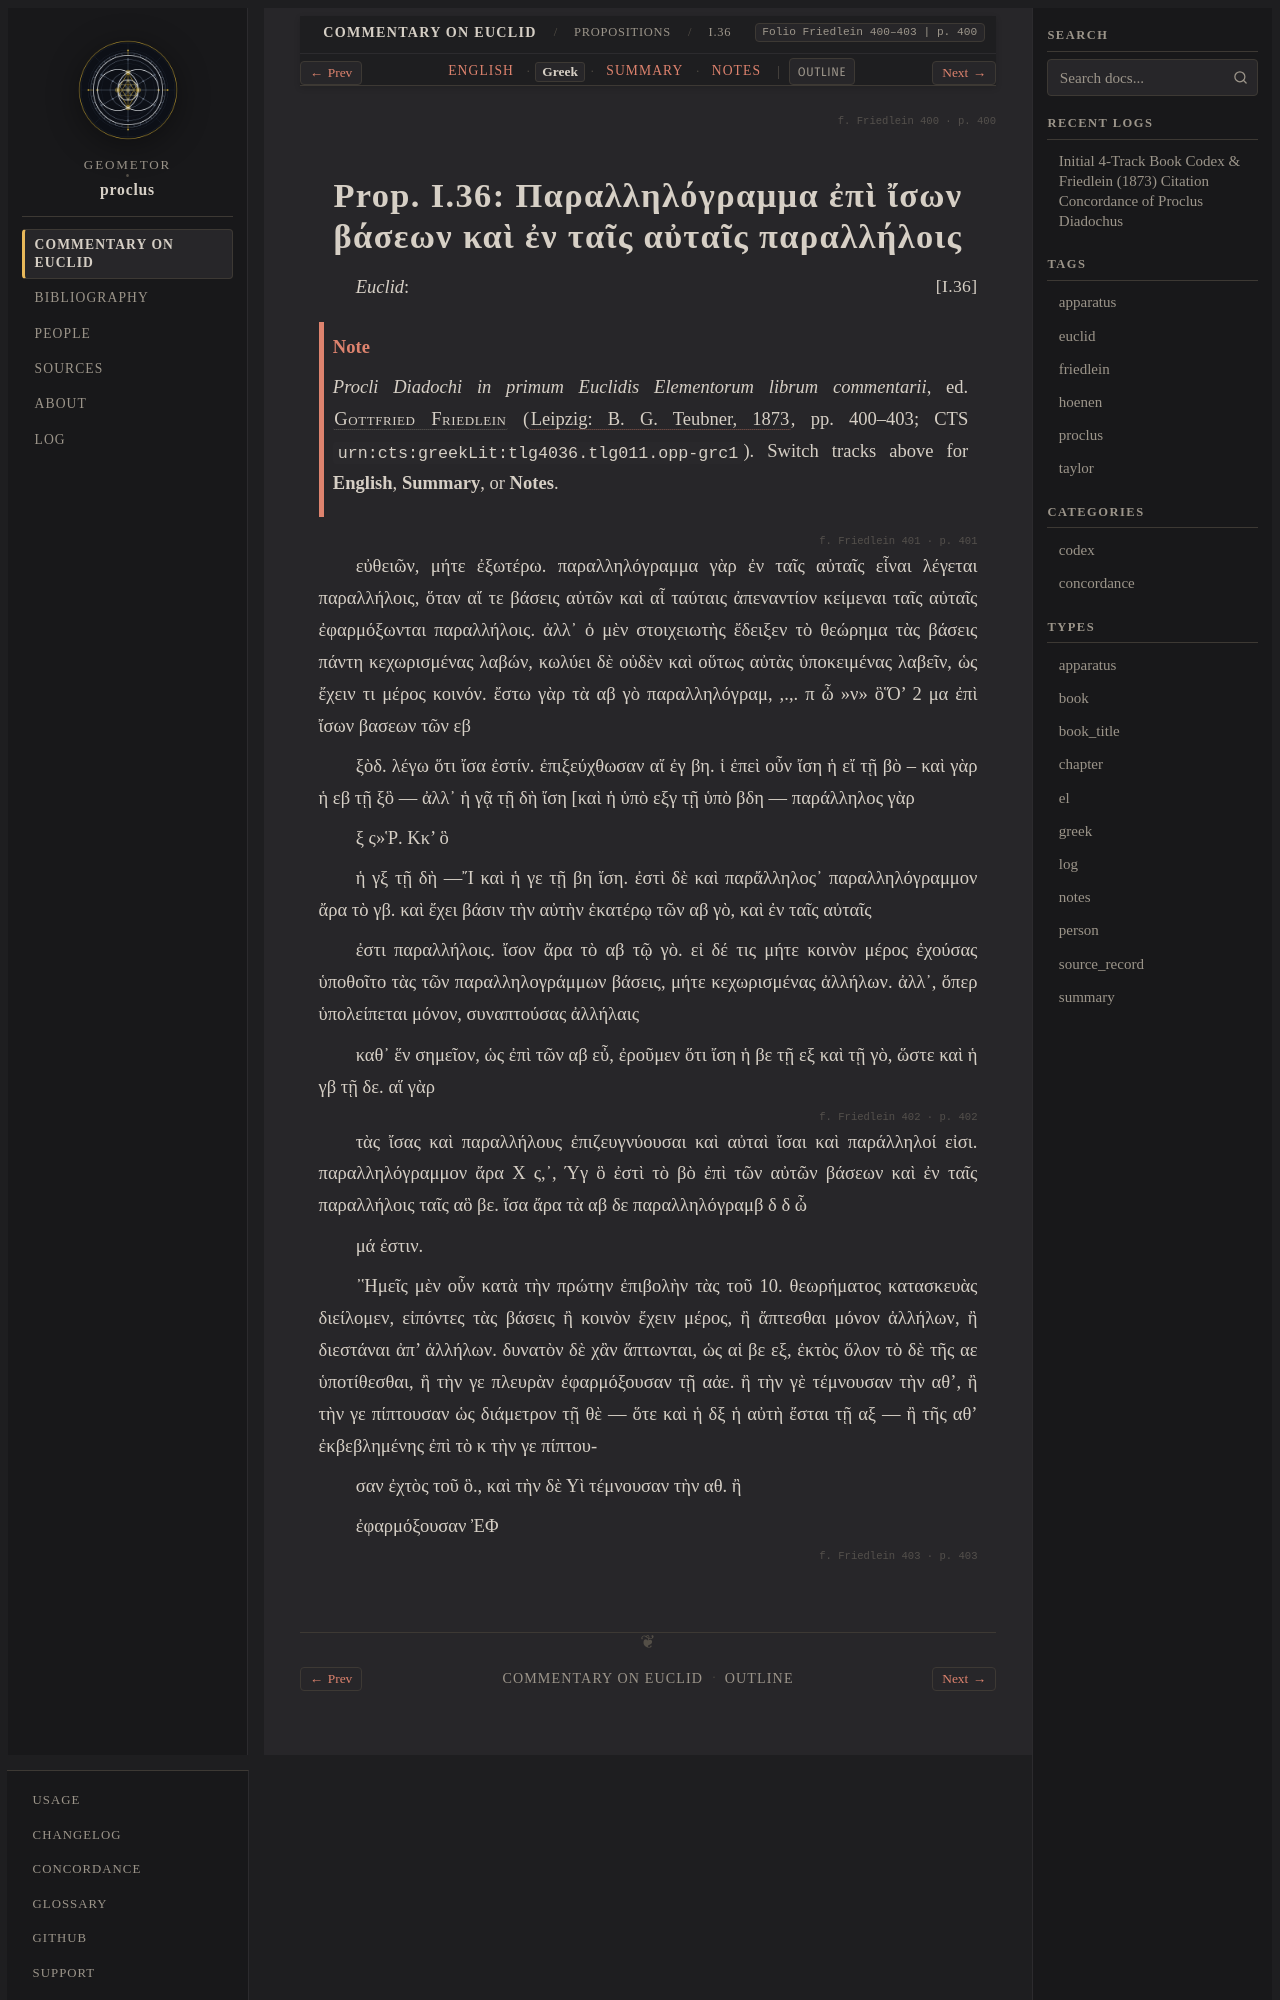

repository: geometor/proclus · page: in_euclidem/propositions/36/greek.html · generator: sphinx

:order: 36
:layout: book
:canonical_id: I.36
:breadcrumb_title: I.36
:folio: Friedlein 400–403
:book: Book I: Propositions
:type: greek
:tracks: English: index | Greek: greek | Summary: summary | Notes: notes

.. folio:: Friedlein 400
   :page: 400

.. _sec-prop-36-41-el:
.. _sec-prop-36-el:
